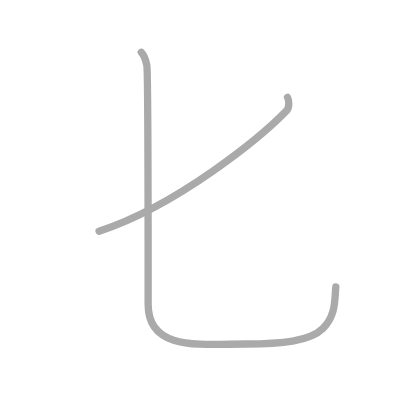
t = 0.00 s
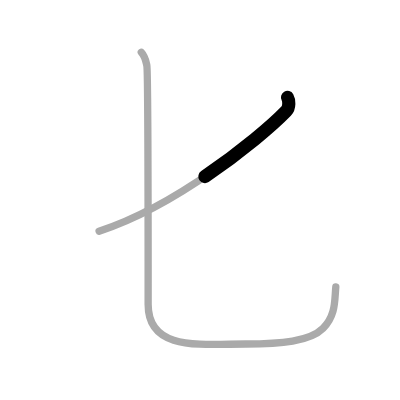
t = 0.50 s
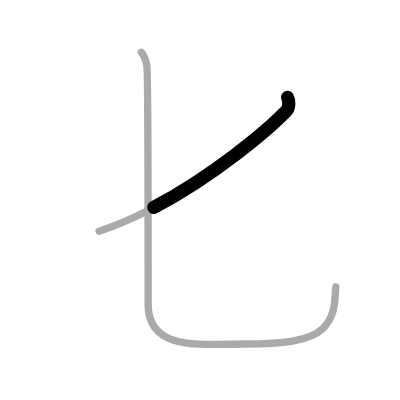
t = 0.75 s
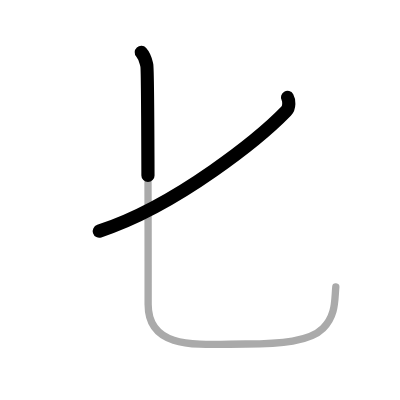
t = 1.25 s
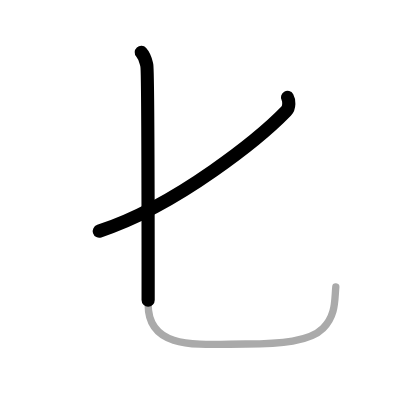
t = 1.50 s
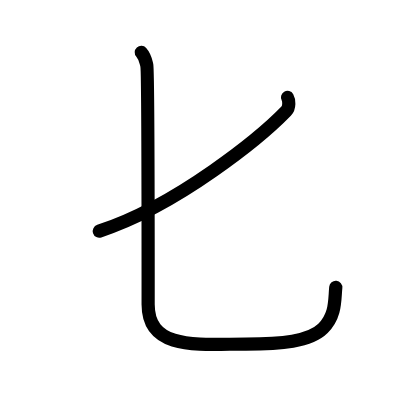
t = 2.00 s

The animated SVG that drew these frames (rendered in a browser with its animation timeline set to each time). Animation: 2 SMIL elements (animate=2); one cycle of 2.00 s.

<?xml version="1.0" standalone="no"?>
<!DOCTYPE svg PUBLIC "-//W3C//DTD SVG 1.1//EN"   "http://www.w3.org/Graphics/SVG/1.1/DTD/svg11.dtd">
<svg width="400px" height="400px"  version="1.1" xmlns="http://www.w3.org/2000/svg">
  <defs>
    <marker id="Triangle" viewBox="0 0 10 10" refX="0" refY="5" markerUnits="strokeWidth" markerWidth="3" style="stroke-opacity:0%;fill:#aaaaaa;" markerHeight="2" orient="auto">
      <path d="M 0 0 L 10 5 L 0 10 z" />
    </marker>
    
    <marker id="Arrow" viewBox="0 0 10 10" refX="5" refY="5" markerUnits="strokeWidth" markerWidth="1.8" style="stroke-opacity:0%;fill:#770000;" markerHeight="2" orient="auto">
      <path d="M 0 4 L 6 4 L 4 1 L 10 5 L 4 9 L 6 6 L 0 6 z" />
        <circle cx="5" cy="5" r="5" />
      </marker>
    
    <marker id="TriangleRed" viewBox="0 0 10 10" refX="0" refY="5" markerUnits="strokeWidth" markerWidth="3" style="stroke-opacity:0%;fill:#CC0000;" markerHeight="2" orient="auto">
      <path d="M 0 0 L 10 5 L 0 10 z" />
    </marker>
    
    <marker id="ArrowRed" viewBox="0 0 10 10" refX="5" refY="5" markerUnits="strokeWidth" markerWidth="1.8" style="stroke-opacity:0%;fill:#CC0000;" markerHeight="2" orient="auto">
      <path d="M 0 4 L 6 4 L 4 1 L 10 5 L 4 9 L 6 6 L 0 6 z" />
        <circle cx="5" cy="5" r="5" />
      </marker>
    
  </defs>
  
  <path style="fill:#ffffff; fill-opacity:100%; fill-rule:evenodd; stroke-width:0;" d="M 0 0 L 400px 0 L 400px 400px L 0 400px L 0 0" />

  <g transform="scale(3.6697247706422 3.6697247706422)">
<path style="fill:none; fill-opacity:0%; fill-rule:evenodd; stroke:#aaaaaa; stroke-opacity:100%; stroke-width: 1.5pt; stroke-linejoin:round; stroke-linecap:round;" d="M78.35 26.56c0.4 0.69 0.65 2.69-0.38 3.74C71.32 37.15 48.5 56 27 63"></path>
<path style="fill:none; fill-opacity:0%; fill-rule:evenodd; stroke:#aaaaaa; stroke-opacity:100%; stroke-width: 1.5pt; stroke-linejoin:round; stroke-linecap:round;" d="M38.5 14.25c1.07 1.19 1.15 1.99 1.51 3.57c0.36 1.59 0.36 60.16 0.36 65.14c0 12.79 14.39 10.79 26.64 10.79c9.5 0 17.42-0.67 21-4.25s3.14-7.73 3.5-11.3"></path>

<path style="fill:none; fill-opacity:0%; fill-rule:evenodd; stroke:#000000; stroke-opacity:100%; stroke-width: 2.7pt; stroke-linejoin:round; stroke-linecap:round;" d="M78.35 26.56c0.4 0.69 0.65 2.69-0.38 3.74C71.32 37.15 48.5 56 27 63" pathLength="100" stroke-dashoffset="100" stroke-dasharray="100 105"><animate id="dashAnim1" attributeName="stroke-dashoffset" from="100" to="0" dur="1s" calcMode="linear" fill="freeze"/></path>
<path style="fill:none; fill-opacity:0%; fill-rule:evenodd; stroke:#000000; stroke-opacity:100%; stroke-width: 2.7pt; stroke-linejoin:round; stroke-linecap:round;" d="M38.5 14.25c1.07 1.19 1.15 1.99 1.51 3.57c0.36 1.59 0.36 60.16 0.36 65.14c0 12.79 14.39 10.79 26.64 10.79c9.5 0 17.42-0.67 21-4.25s3.14-7.73 3.5-11.3" pathLength="100" stroke-dashoffset="100" stroke-dasharray="100 105"><animate id="dashAnim2" attributeName="stroke-dashoffset" from="100" to="0" dur="1s" calcMode="linear" begin="dashAnim1.end" fill="freeze"/></path>

</g>

</svg>  
          
